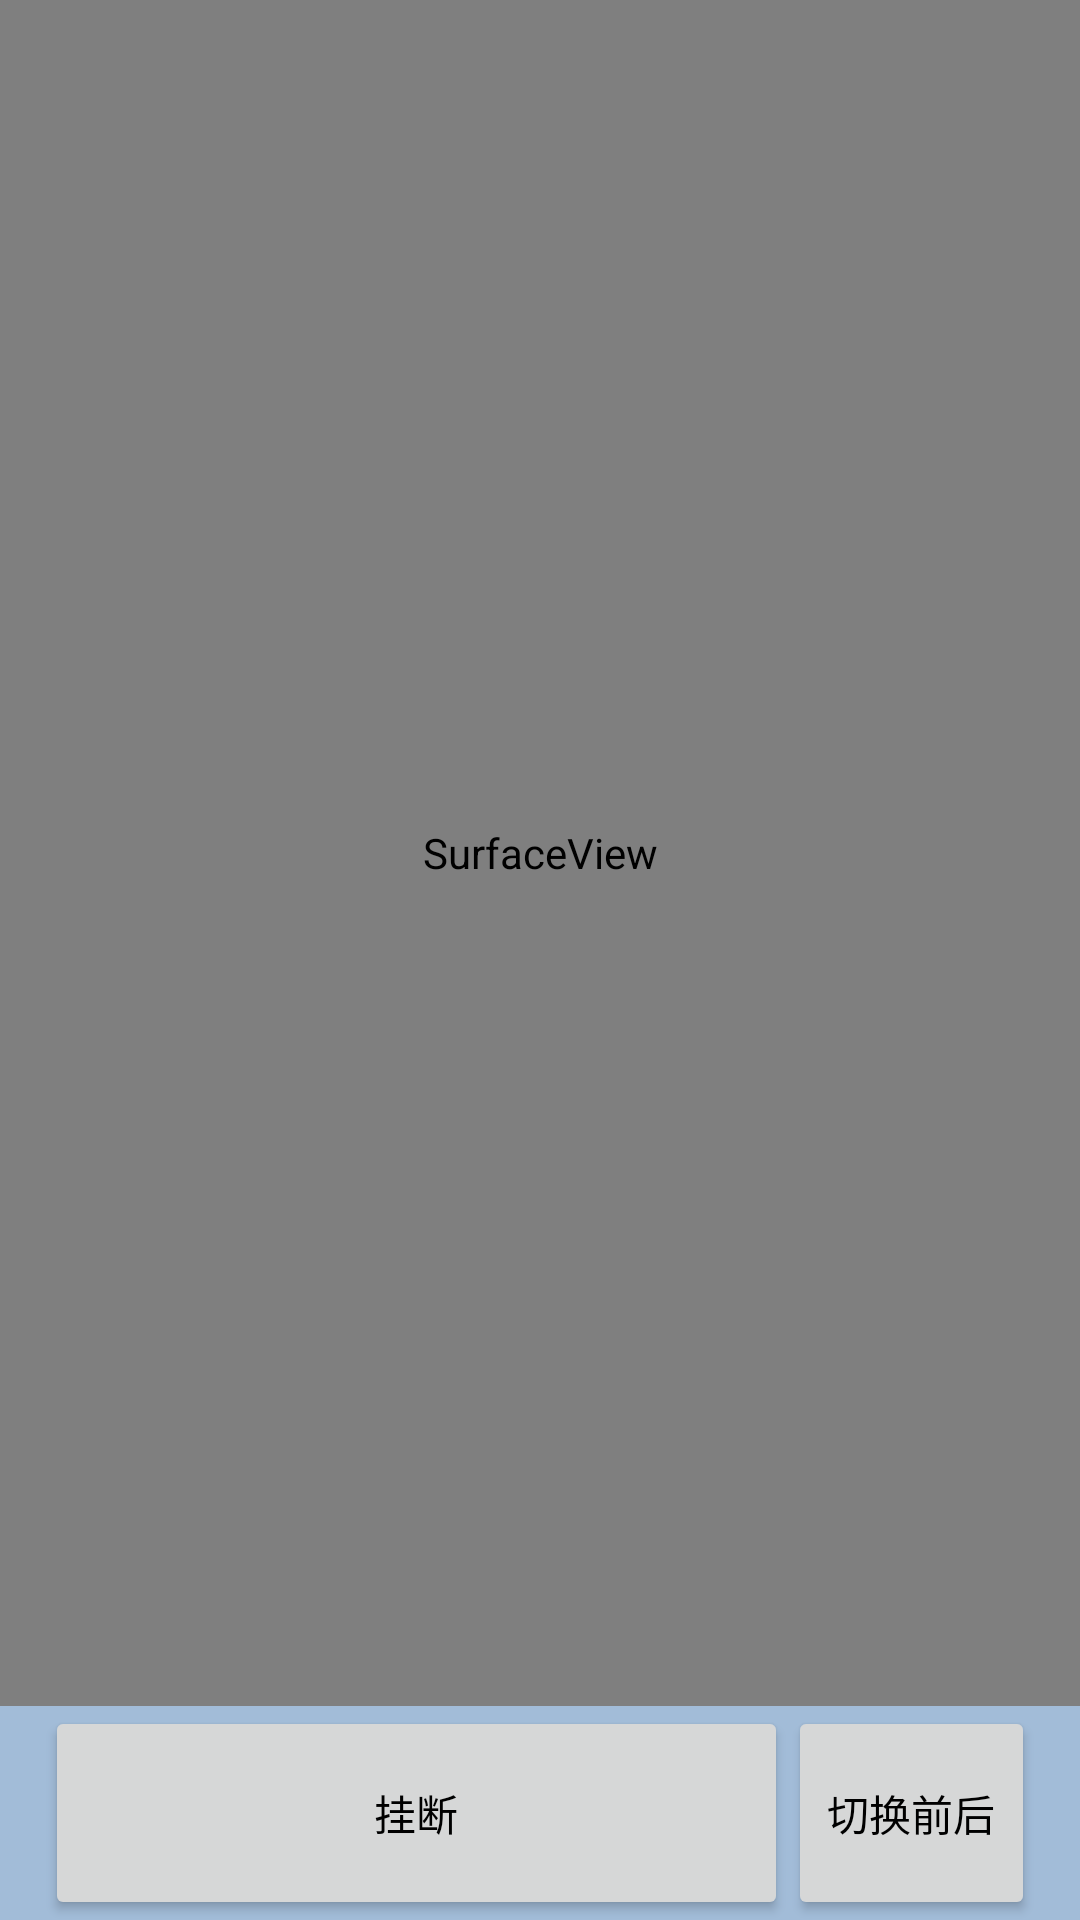

Layout XML and referenced resources for this Android screen:
<!-- AndroidManifest.xml: application theme AppTheme -->
<!-- res/layout/activity_user_talk.xml -->
<?xml version="1.0" encoding="utf-8"?>
<LinearLayout xmlns:android="http://schemas.android.com/apk/res/android"
              android:layout_width="match_parent"
              android:layout_height="match_parent"
              android:background="@color/tackback_bg"
               android:keepScreenOn="true"
              android:orientation="vertical">

    <LinearLayout
        android:layout_width="match_parent"
        android:layout_height="match_parent"
        android:orientation="vertical">
        <RelativeLayout
            android:layout_width="match_parent"
            android:layout_height="0dp"
            android:layout_weight="8">
            <SurfaceView
                android:id="@+id/sv_far"
                android:visibility="visible"
                android:layout_width="match_parent"
                android:layout_height="match_parent"/>
            <SurfaceView
                android:id="@+id/sv_near"
                android:layout_alignParentBottom="true"
                android:layout_alignParentRight="true"
                android:visibility="visible"
                android:layout_width="0dp"
                android:layout_height="0dp"/>
        </RelativeLayout>
        <LinearLayout
            android:id="@+id/ll_button"
            android:layout_width="match_parent"
            android:layout_height="0dp"
            android:layout_marginLeft="15dp"
            android:layout_marginRight="15dp"
            android:layout_weight="1"
            android:orientation="horizontal">

            <Button
                android:id="@+id/btn_user_talk_cancel"
                android:layout_width="1dp"
                android:layout_weight="3"
                android:layout_height="match_parent"
                android:layout_gravity="center"
                android:text="@string/hang_up"
                android:textColor="@color/black"/>
            <Button
                android:id="@+id/btn_switch_camera"
                android:layout_width="0dp"
                android:layout_weight="1"
                android:layout_height="match_parent"
                android:layout_gravity="center"
                android:text="@string/switch_camera"
                android:textColor="@color/black"/>
        </LinearLayout>
    </LinearLayout>


</LinearLayout>
<!-- resources referenced by this layout -->
<resources>
  <color name="black">#000</color>
  <color name="tackback_bg">#A2BCD8</color>
  <string name="hang_up">挂断</string>
  <string name="switch_camera">切换前后</string>
  <style name="AppTheme" parent="Theme.AppCompat.Light.DarkActionBar">
          
          <item name="colorPrimary">@color/colorPrimary</item>
          <item name="colorPrimaryDark">@color/colorPrimaryDark</item>
          <item name="colorAccent">@color/colorAccent</item>
          <item name="windowNoTitle">true</item>
      </style>
  <color name="colorPrimary">#3F51B5</color>
  <color name="colorPrimaryDark">#303F9F</color>
  <color name="colorAccent">#FF4081</color>
</resources>
